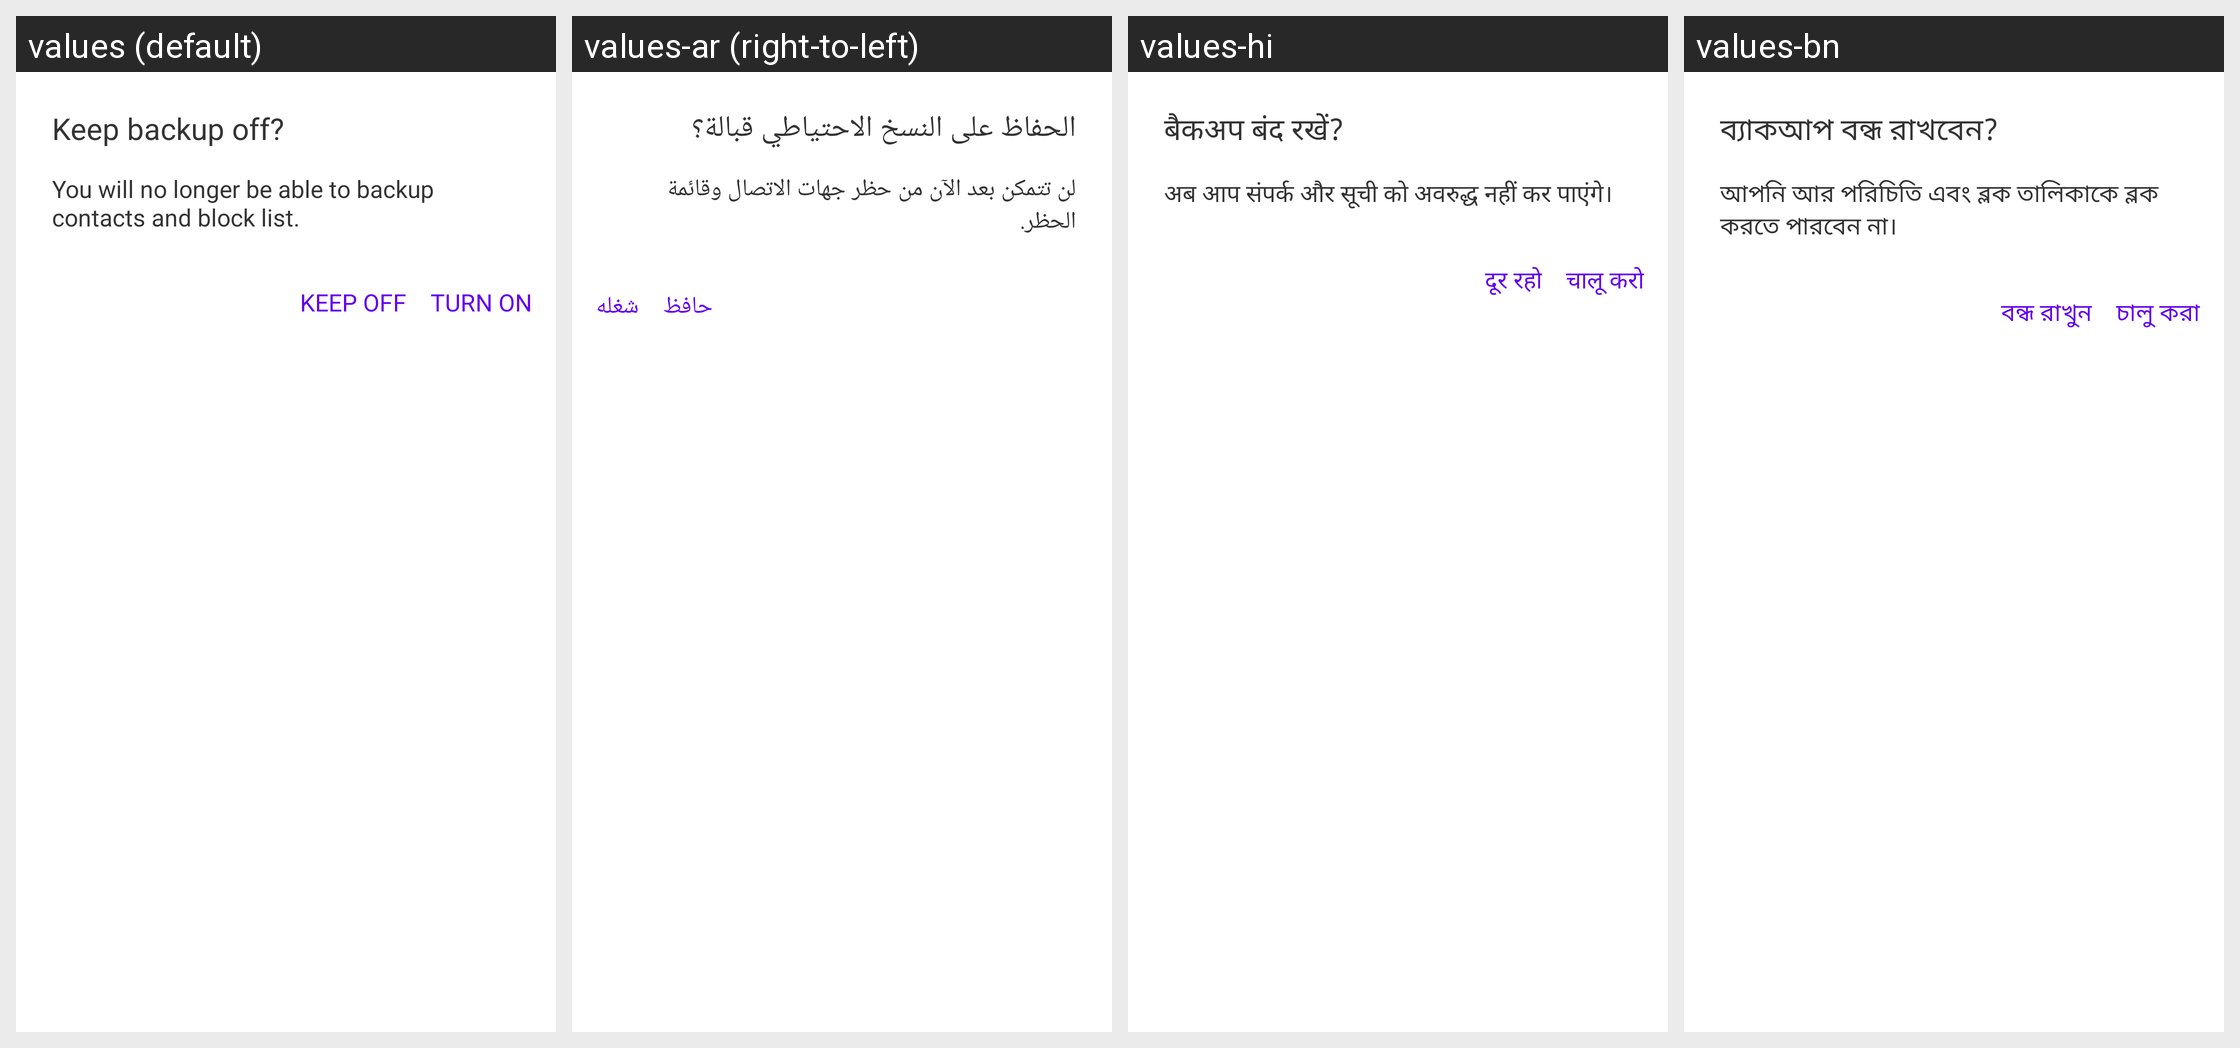

Translations of the strings shown on this Android screen, per locale in the grid:
Android screen res/layout/view_dialog_backup_ask.xml rendered under 4 locales, left to right: values (default), values-ar (right-to-left), values-hi, values-bn. Device: Nexus 5 (rendered at 1080×1920; each locale shown at half size, 540×960, under a caption strip naming it); theme NormalTheme.
Other locales in the repository, not shown: values-fr, values-iw, values-kk, values-ms, values-pt, values-ru, values-te, values-zh.
Strings drawn on this screen, with the default value and each locale's value (text and hints the layout hard-codes, and strings that could not be matched under every locale, appear in the picture but are not listed):

keep_backup_off
  values: Keep backup off?
  values-ar: الحفاظ على النسخ الاحتياطي قبالة؟
  values-hi: बैकअप बंद रखें?
  values-bn: ব্যাকআপ বন্ধ রাখবেন?

keep_backup_off_content
  values: You will no longer be able to backup contacts and block list.
  values-ar: لن تتمكن بعد الآن من حظر جهات الاتصال وقائمة الحظر.
  values-hi: अब आप संपर्क और सूची को अवरुद्ध नहीं कर पाएंगे।
  values-bn: আপনি আর পরিচিতি এবং ব্লক তালিকাকে ব্লক করতে পারবেন না।

keep_off
  values: KEEP OFF
  values-ar: حافظ
  values-hi: दूर रहो
  values-bn: বন্ধ রাখুন

trun_on
  values: TURN ON
  values-ar: شغله
  values-hi: चालू करो
  values-bn: চালু করা
